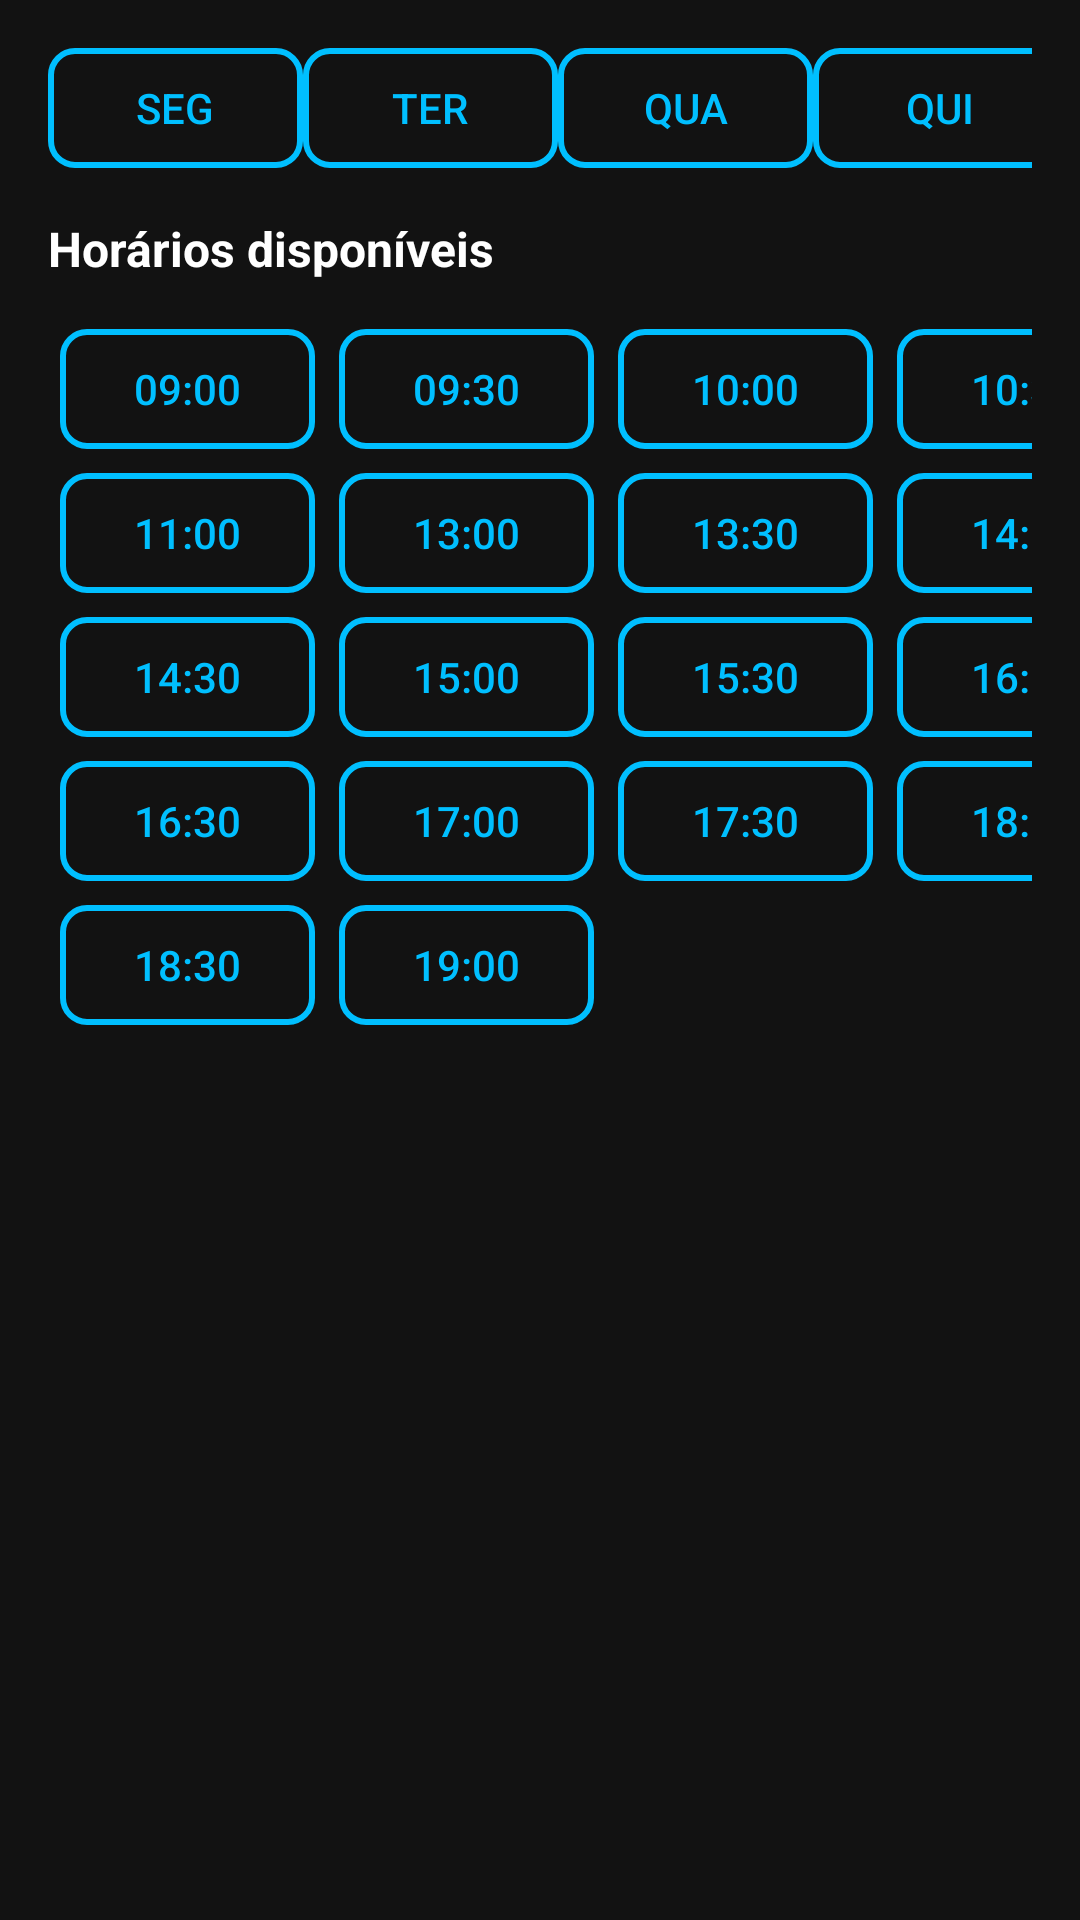

This screen was rendered from an Android layout file. Write that file and the resources it references.
<!-- AndroidManifest.xml: application theme Theme.Barbeakey -->
<!-- res/layout/activity_agenda.xml -->
<?xml version="1.0" encoding="utf-8"?>
<ScrollView xmlns:android="http://schemas.android.com/apk/res/android"
    android:layout_width="match_parent"
    android:layout_height="match_parent"
    android:id="@+id/main"
    android:background="#121212">

    <LinearLayout
        android:layout_width="match_parent"
        android:layout_height="wrap_content"
        android:orientation="vertical"
        android:padding="16dp">

        
        <HorizontalScrollView
            android:layout_width="match_parent"
            android:layout_height="wrap_content"
            android:layout_marginBottom="16dp"
            android:scrollbars="none">

            <LinearLayout
                android:layout_width="wrap_content"
                android:layout_height="wrap_content"
                android:orientation="horizontal">

                <Button
                    android:id="@+id/btnSeg"
                    android:text="Seg"
                    style="@style/TimeSlotButton"/>

                <Button
                    android:id="@+id/btnTer"
                    android:text="Ter"
                    style="@style/TimeSlotButton"/>

                <Button
                    android:id="@+id/btnQua"
                    android:text="Qua"
                    style="@style/TimeSlotButton"/>

                <Button
                    android:id="@+id/btnQui"
                    android:text="Qui"
                    style="@style/TimeSlotButton"/>

                <Button
                    android:id="@+id/btnSex"
                    android:text="Sex"
                    style="@style/TimeSlotButton"/>

                <Button
                    android:id="@+id/btnSab"
                    android:text="Sab"
                    style="@style/TimeSlotButton"/>

                <Button
                    android:id="@+id/btnDom"
                    android:text="Dom"
                    style="@style/TimeSlotButton"/>

            </LinearLayout>
        </HorizontalScrollView>

        <TextView
            android:layout_width="wrap_content"
            android:layout_height="wrap_content"
            android:text="Horários disponíveis"
            android:textColor="#FFFFFF"
            android:textSize="16sp"
            android:textStyle="bold"
            android:paddingBottom="12dp"/>

        <GridLayout
            android:layout_width="match_parent"
            android:layout_height="wrap_content"
            android:columnCount="4"
            android:rowCount="5"
            android:alignmentMode="alignMargins"
            android:columnOrderPreserved="false"
            android:useDefaultMargins="true">

            
            <Button android:id="@+id/b0900" android:text="09:00" style="@style/TimeSlotButton"/>
            <Button android:id="@+id/b0930" android:text="09:30" style="@style/TimeSlotButton"/>
            <Button android:id="@+id/b1000" android:text="10:00" style="@style/TimeSlotButton"/>
            <Button android:id="@+id/b1030" android:text="10:30" style="@style/TimeSlotButton"/>

            
            <Button android:id="@+id/b1100" android:text="11:00" style="@style/TimeSlotButton"/>
            <Button android:id="@+id/b1300" android:text="13:00" style="@style/TimeSlotButton"/>
            <Button android:id="@+id/b1330" android:text="13:30" style="@style/TimeSlotButton"/>
            <Button android:id="@+id/b1400" android:text="14:00" style="@style/TimeSlotButton"/>

            
            <Button android:id="@+id/b1430" android:text="14:30" style="@style/TimeSlotButton"/>
            <Button android:id="@+id/b1500" android:text="15:00" style="@style/TimeSlotButton"/>
            <Button android:id="@+id/b1530" android:text="15:30" style="@style/TimeSlotButton"/>
            <Button android:id="@+id/b1600" android:text="16:00" style="@style/TimeSlotButton"/>

            
            <Button android:id="@+id/b1630" android:text="16:30" style="@style/TimeSlotButton"/>
            <Button android:id="@+id/b1700" android:text="17:00" style="@style/TimeSlotButton"/>
            <Button android:id="@+id/b1730" android:text="17:30" style="@style/TimeSlotButton"/>
            <Button android:id="@+id/b1800" android:text="18:00" style="@style/TimeSlotButton"/>

            
            <Button android:id="@+id/b1830" android:text="18:30" style="@style/TimeSlotButton"/>
            <Button android:id="@+id/b1900" android:text="19:00" style="@style/TimeSlotButton"/>

        </GridLayout>

    </LinearLayout>
</ScrollView>
<!-- resources referenced by this layout -->
<resources>
  <style name="TimeSlotButton">
          <item name="android:layout_width">85dp</item>
          <item name="android:layout_height">40dp</item>
          <item name="android:textColor">#00BFFF</item>
          <item name="android:background">@drawable/button_border</item>
      </style>
  <style name="Theme.Barbeakey" parent="Base.Theme.Barbeakey" />
  <!-- drawable button_border (drawable) -->
  <selector xmlns:android="http://schemas.android.com/apk/res/android">
  
      
      <item android:state_selected="true">
          <shape android:shape="rectangle">
              <solid android:color="#00BFFF"/>
              <corners android:radius="8dp"/>
          </shape>
      </item>
  
      
      <item>
          <shape android:shape="rectangle">
              <stroke android:width="2dp" android:color="#00BFFF"/>
              <solid android:color="@android:color/transparent"/>
              <corners android:radius="8dp"/>
          </shape>
      </item>
  </selector>
  <style name="Base.Theme.Barbeakey" parent="Theme.Material3.DayNight.NoActionBar">
          
          
      </style>
</resources>
